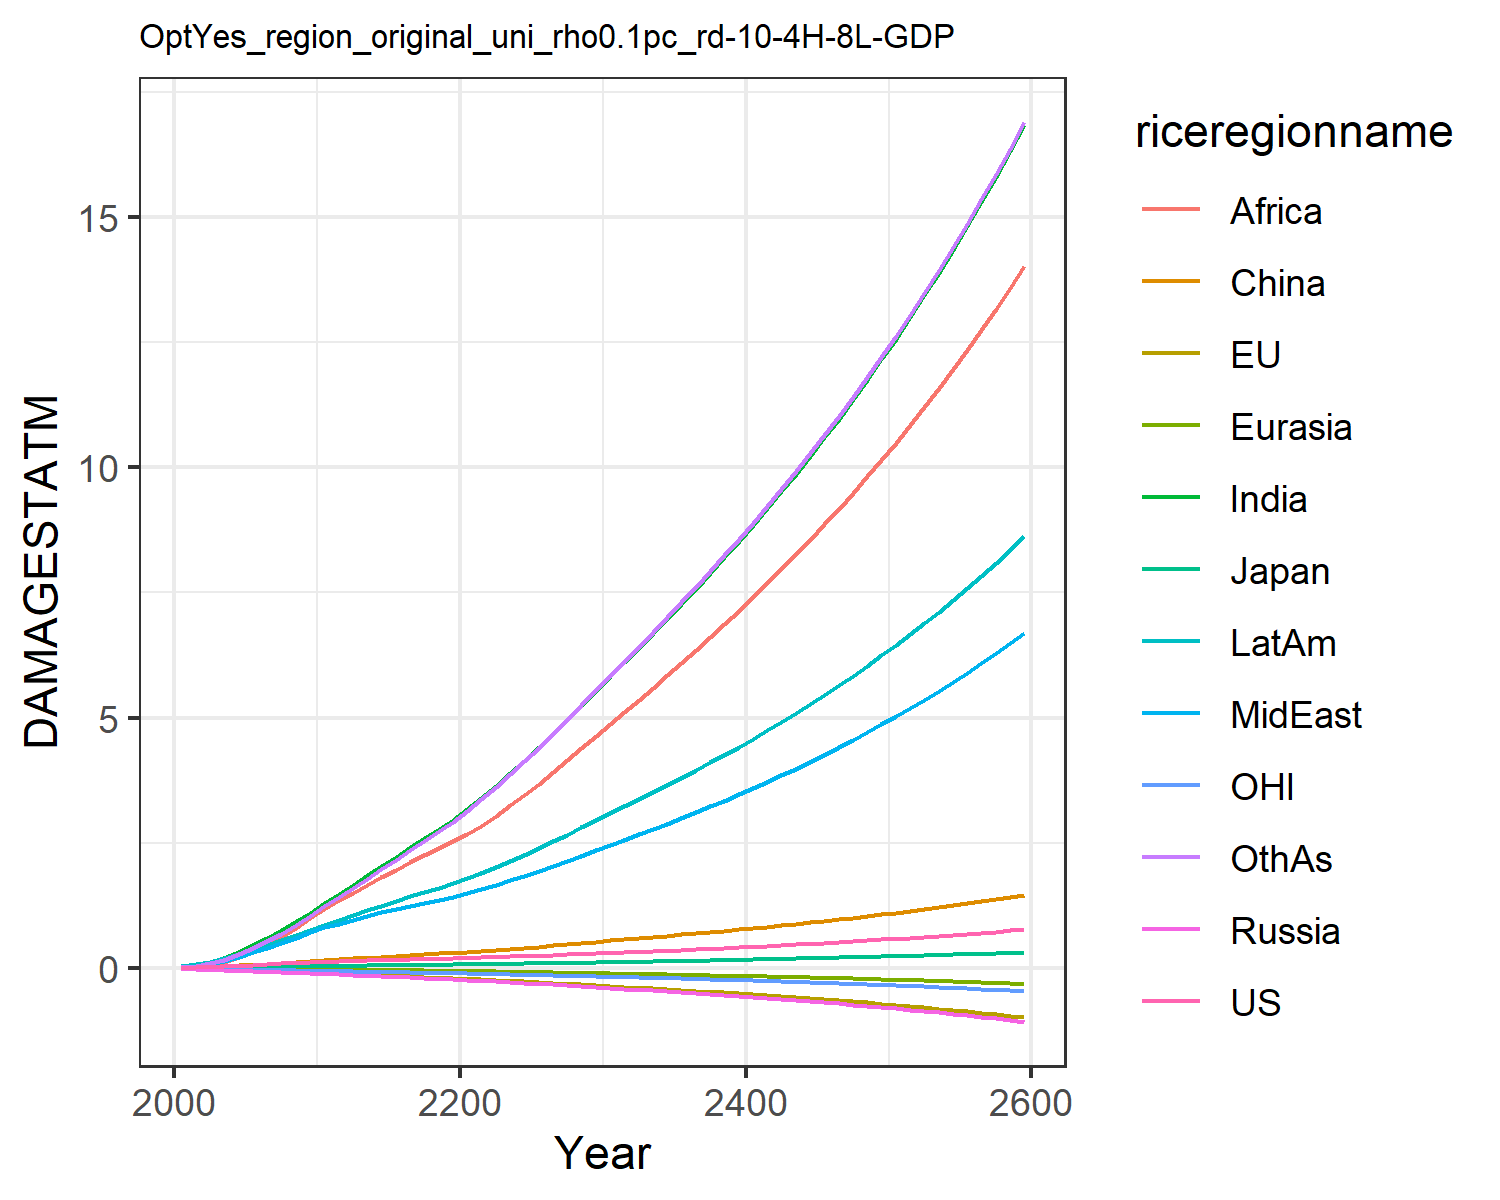

Data behind this chart, as committed beside it:
0.007489828632287781, -0.017586744215375316, 0.007208811494676664, -0.012941089953060723, -0.0015862571290786527, 0.00395249353461779, 0.02779970990191068, 0.024510132965707344, 0.013729996643657434, 0.03857323299399042, -0.00774089296447859, 0.02544471575535427
0.0133, -0.02482, 0.01018, -0.02089, -0.002472, 0.01169, 0.06234, 0.04953, 0.03101, 0.07186, -0.01187, 0.04791
0.02302, -0.03462, 0.01465, -0.03061, -0.003925, 0.02142, 0.118, 0.09034, 0.06501, 0.1233, -0.01739, 0.09278
0.03501, -0.04348, 0.01888, -0.04177, -0.00583, 0.03557, 0.2086, 0.1508, 0.1295, 0.1956, -0.02279, 0.1689
0.04943, -0.05234, 0.02255, -0.05343, -0.007952, 0.05268, 0.326, 0.2278, 0.2235, 0.2817, -0.02825, 0.2716
0.0647, -0.06052, 0.02666, -0.06498, -0.01018, 0.07113, 0.4602, 0.3131, 0.3391, 0.3738, -0.03326, 0.3938
0.07969, -0.06813, 0.03091, -0.07608, -0.01252, 0.09043, 0.6067, 0.4045, 0.4712, 0.4701, -0.03774, 0.5319
0.09376, -0.07562, 0.03455, -0.08598, -0.01492, 0.1091, 0.7655, 0.5025, 0.6257, 0.5683, -0.04191, 0.6876
0.1064, -0.08299, 0.03742, -0.09445, -0.01734, 0.126, 0.9317, 0.6052, 0.8007, 0.665, -0.04574, 0.8564
0.1181, -0.09045, 0.03983, -0.1018, -0.01977, 0.1414, 1.107, 0.7143, 0.9987, 0.762, -0.04939, 1.041
0.129, -0.09936, 0.04284, -0.1114, -0.02258, 0.1584, 1.29, 0.8125, 1.188, 0.8611, -0.05372, 1.231
0.1378, -0.1098, 0.04639, -0.1235, -0.02582, 0.1774, 1.475, 0.8887, 1.35, 0.9575, -0.05874, 1.419
0.1474, -0.1215, 0.0503, -0.1367, -0.02932, 0.1943, 1.663, 0.9688, 1.507, 1.059, -0.06423, 1.6
0.1555, -0.133, 0.05381, -0.1493, -0.03284, 0.2107, 1.851, 1.042, 1.662, 1.156, -0.06944, 1.785
0.1627, -0.1443, 0.0571, -0.1616, -0.0364, 0.2269, 2.037, 1.111, 1.814, 1.249, -0.07453, 1.972
0.1696, -0.1556, 0.0603, -0.1739, -0.04002, 0.243, 2.223, 1.177, 1.964, 1.34, -0.07958, 2.161
0.1765, -0.1671, 0.06348, -0.1864, -0.04369, 0.2592, 2.409, 1.241, 2.11, 1.43, -0.08464, 2.351
0.1835, -0.1786, 0.06671, -0.1991, -0.04741, 0.2755, 2.595, 1.303, 2.253, 1.519, -0.08977, 2.542
0.1908, -0.1903, 0.07001, -0.2121, -0.05121, 0.2921, 2.781, 1.366, 2.393, 1.608, -0.09499, 2.734
0.1984, -0.2022, 0.07341, -0.2255, -0.05506, 0.309, 2.966, 1.428, 2.53, 1.698, -0.1003, 2.926
0.2063, -0.2145, 0.07696, -0.2391, -0.05909, 0.3269, 3.169, 1.498, 2.679, 1.796, -0.1058, 3.135
0.2143, -0.2272, 0.08067, -0.2528, -0.06335, 0.346, 3.398, 1.579, 2.847, 1.906, -0.1115, 3.369
0.2228, -0.2403, 0.08454, -0.2668, -0.06774, 0.3659, 3.637, 1.664, 3.042, 2.022, -0.1174, 3.613
0.2316, -0.2537, 0.08857, -0.2812, -0.07225, 0.3866, 3.886, 1.753, 3.247, 2.142, -0.1234, 3.866
0.2409, -0.2676, 0.09275, -0.296, -0.07689, 0.408, 4.142, 1.845, 3.462, 2.267, -0.1296, 4.127
0.2506, -0.2818, 0.0971, -0.3112, -0.08165, 0.4301, 4.406, 1.94, 3.683, 2.396, -0.136, 4.396
0.2607, -0.2965, 0.1016, -0.327, -0.08655, 0.4531, 4.679, 2.039, 3.912, 2.529, -0.1427, 4.673
0.2714, -0.3116, 0.1064, -0.3433, -0.09157, 0.4768, 4.959, 2.141, 4.147, 2.667, -0.1496, 4.957
0.2824, -0.3272, 0.1112, -0.3601, -0.09671, 0.5012, 5.245, 2.246, 4.388, 2.808, -0.1567, 5.248
0.2939, -0.3432, 0.1163, -0.3774, -0.102, 0.5264, 5.538, 2.353, 4.634, 2.953, -0.164, 5.546
0.3052, -0.3589, 0.1212, -0.3944, -0.1072, 0.5509, 5.829, 2.46, 4.878, 3.096, -0.1712, 5.84
0.3164, -0.374, 0.126, -0.411, -0.1123, 0.5745, 6.112, 2.564, 5.116, 3.234, -0.1781, 6.127
0.3277, -0.3892, 0.1308, -0.4277, -0.1174, 0.5982, 6.397, 2.67, 5.356, 3.374, -0.185, 6.416
0.3392, -0.4046, 0.1357, -0.4446, -0.1225, 0.6221, 6.686, 2.777, 5.598, 3.515, -0.1921, 6.708
0.3511, -0.4203, 0.1407, -0.4619, -0.1278, 0.6463, 6.978, 2.886, 5.843, 3.658, -0.1993, 7.005
0.3632, -0.4364, 0.1459, -0.4795, -0.1331, 0.671, 7.276, 2.997, 6.092, 3.804, -0.2067, 7.305
0.3757, -0.4528, 0.1511, -0.4975, -0.1386, 0.6961, 7.579, 3.111, 6.345, 3.953, -0.2143, 7.611
0.3885, -0.4696, 0.1565, -0.516, -0.1441, 0.7218, 7.887, 3.227, 6.603, 4.105, -0.222, 7.922
0.4016, -0.4868, 0.162, -0.5349, -0.1498, 0.7479, 8.201, 3.346, 6.866, 4.261, -0.23, 8.239
0.4151, -0.5045, 0.1677, -0.5542, -0.1556, 0.7745, 8.522, 3.467, 7.133, 4.42, -0.2381, 8.563
0.429, -0.5226, 0.1735, -0.5741, -0.1615, 0.8018, 8.849, 3.592, 7.406, 4.583, -0.2465, 8.892
0.4432, -0.5413, 0.1794, -0.5944, -0.1676, 0.8295, 9.184, 3.72, 7.685, 4.749, -0.2551, 9.229
0.4577, -0.5604, 0.1855, -0.6153, -0.1738, 0.8579, 9.526, 3.851, 7.969, 4.92, -0.2639, 9.572
0.4727, -0.5801, 0.1918, -0.6367, -0.1802, 0.8869, 9.875, 3.985, 8.26, 5.095, -0.2729, 9.924
0.4881, -0.6003, 0.1983, -0.6586, -0.1867, 0.9165, 10.23, 4.122, 8.557, 5.274, -0.2822, 10.28
0.5038, -0.621, 0.2049, -0.6811, -0.1934, 0.9468, 10.6, 4.263, 8.861, 5.458, -0.2918, 10.65
0.52, -0.6424, 0.2117, -0.7043, -0.2002, 0.9778, 10.97, 4.408, 9.172, 5.646, -0.3016, 11.03
0.5366, -0.6644, 0.2187, -0.728, -0.2073, 1.01, 11.36, 4.557, 9.49, 5.84, -0.3118, 11.41
0.5537, -0.687, 0.2258, -0.7525, -0.2145, 1.042, 11.75, 4.709, 9.817, 6.039, -0.3222, 11.81
0.5712, -0.7103, 0.2332, -0.7775, -0.2219, 1.075, 12.16, 4.866, 10.15, 6.242, -0.3329, 12.21
0.5892, -0.7343, 0.2408, -0.8033, -0.2295, 1.109, 12.57, 5.027, 10.49, 6.452, -0.3439, 12.62
0.6076, -0.759, 0.2486, -0.8298, -0.2374, 1.144, 12.99, 5.192, 10.85, 6.667, -0.3552, 13.05
0.6266, -0.7844, 0.2566, -0.8571, -0.2454, 1.18, 13.43, 5.362, 11.21, 6.888, -0.3669, 13.49
0.6461, -0.8106, 0.2648, -0.8851, -0.2537, 1.216, 13.88, 5.536, 11.58, 7.116, -0.3789, 13.93
0.6661, -0.8376, 0.2733, -0.9139, -0.2623, 1.254, 14.34, 5.716, 11.96, 7.349, -0.3912, 14.39
0.6866, -0.8654, 0.282, -0.9435, -0.271, 1.292, 14.81, 5.9, 12.35, 7.59, -0.4039, 14.87
0.7078, -0.894, 0.291, -0.974, -0.2801, 1.332, 15.3, 6.09, 12.75, 7.837, -0.417, 15.35
0.7295, -0.9235, 0.3002, -1.005, -0.2894, 1.372, 15.8, 6.285, 13.16, 8.091, -0.4305, 15.85
0.7518, -0.954, 0.3097, -1.038, -0.2989, 1.414, 16.31, 6.486, 13.58, 8.353, -0.4444, 16.36
0.7747, -0.9853, 0.3195, -1.071, -0.3088, 1.456, 16.84, 6.693, 14.02, 8.622, -0.4587, 16.89
